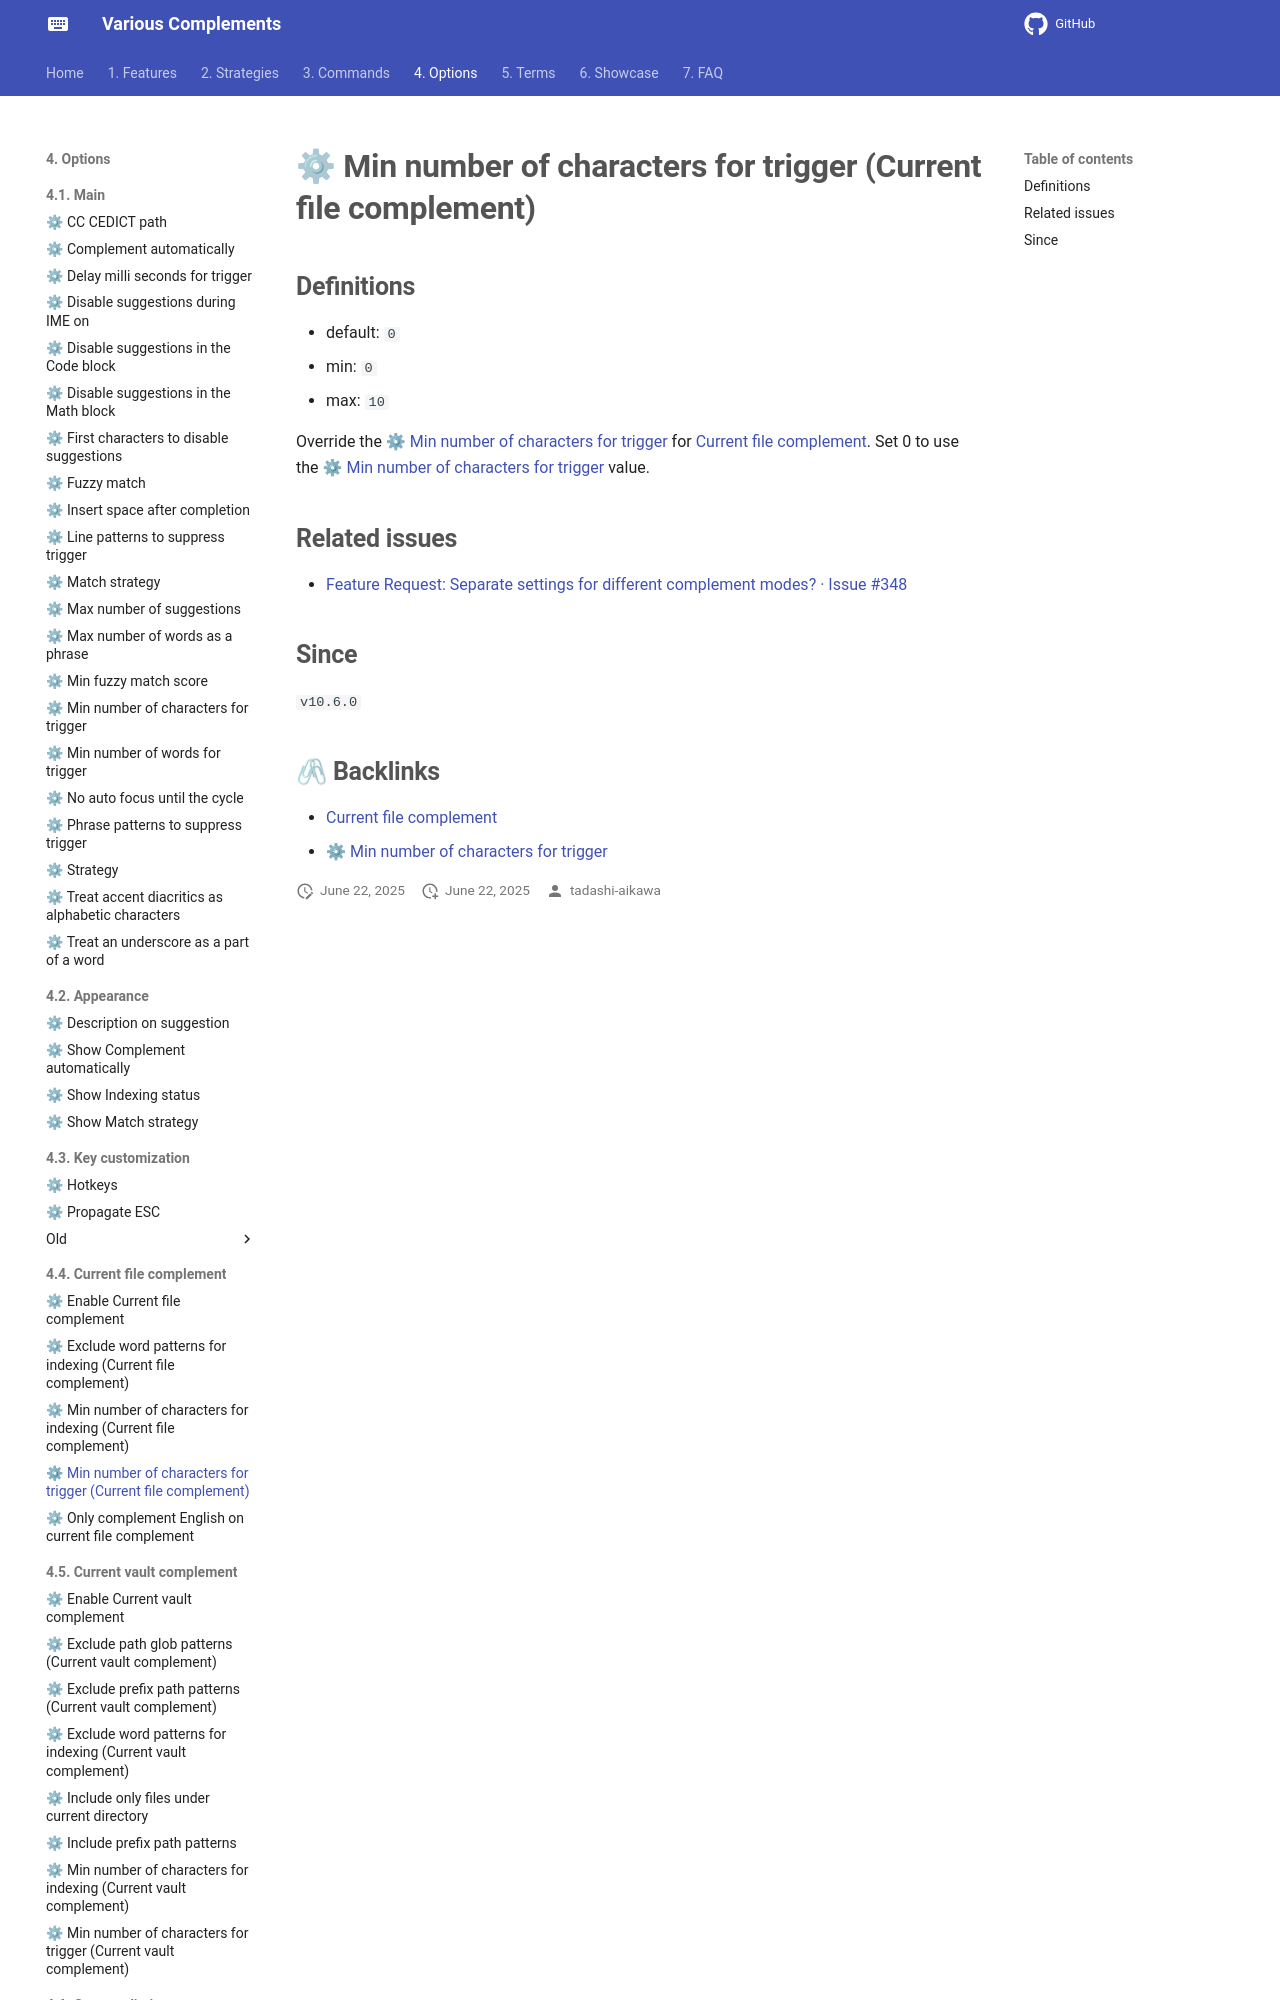

repository: tadashi-aikawa/docs-obsidian-various-complements-plugin · page: 4. Options/4.4. Current file complement/⚙ Min number of characters for trigger (Current file complement)/index.html · generator: mkdocs

## Definitions

- default: `0`
- min: `0`
- max: `10`

Override the [[⚙ Min number of characters for trigger]] for [[Current file complement]]. Set 0 to use the [[⚙ Min number of characters for trigger]] value.
